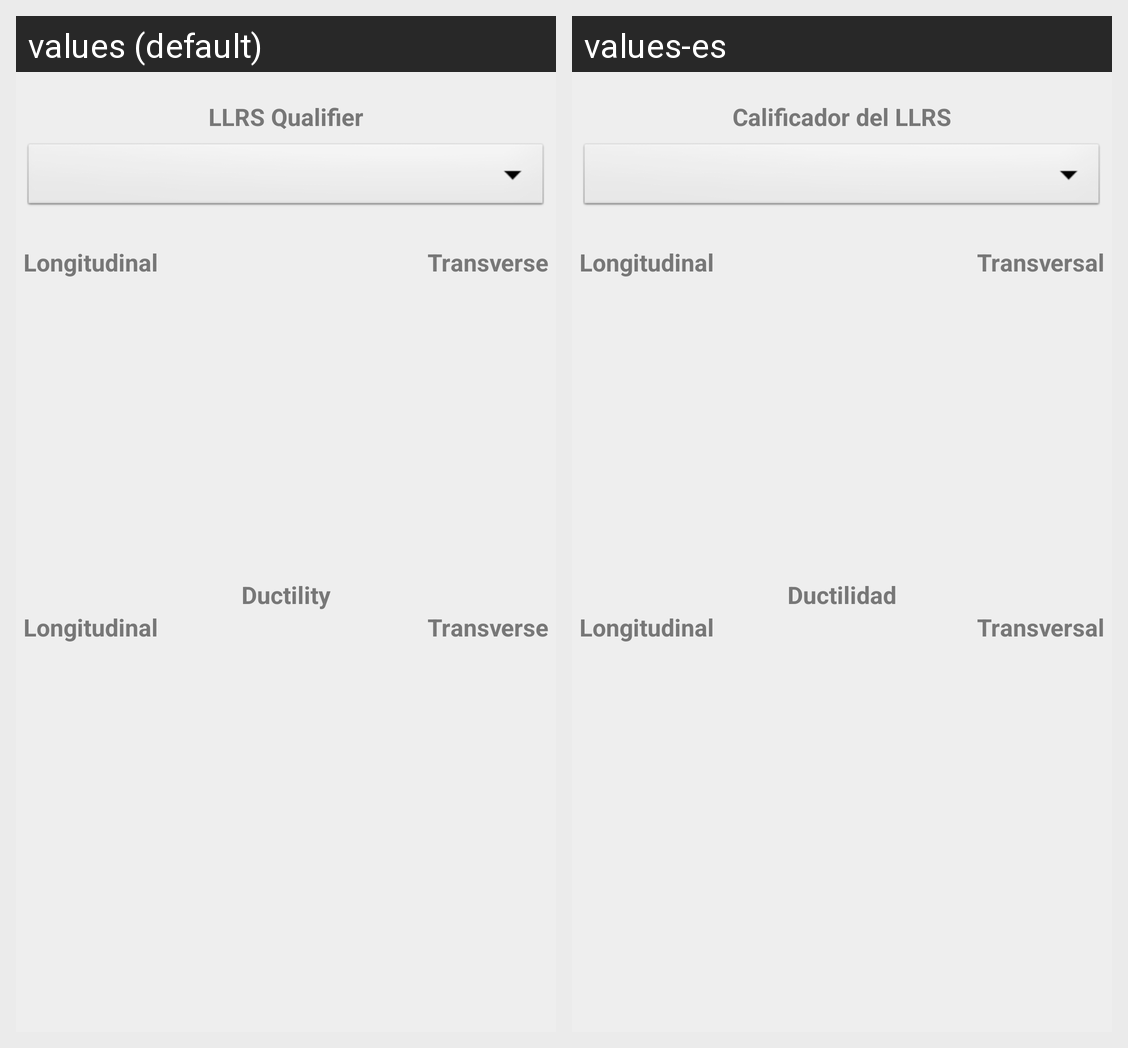

For this localized Android screen grid, give each drawn string resource with its value in every locale shown.
Android screen res/layout/llrs_selectable_list_longitudinal_transverse.xml rendered under 2 locales, left to right: values (default), values-es. Device: Nexus 5 (rendered at 1080×1920; each locale shown at half size, 540×960, under a caption strip naming it); theme MyTheme.
Strings drawn on this screen, with the default value and each locale's value (text and hints the layout hard-codes, and strings that could not be matched under every locale, appear in the picture but are not listed):

titleLLRS_LongitudinalTransverseQualifier
  values: LLRS Qualifier
  values-es: Calificador del LLRS

titleLLRS_LongitudinalTransverseLong
  values: Longitudinal
  values-es: Longitudinal

titleLLRS_LongitudinalTransverseTrans
  values: Transverse
  values-es: Transversal

titleLLRS_LongitudinalTransverseDuctility
  values: Ductility
  values-es: Ductilidad
